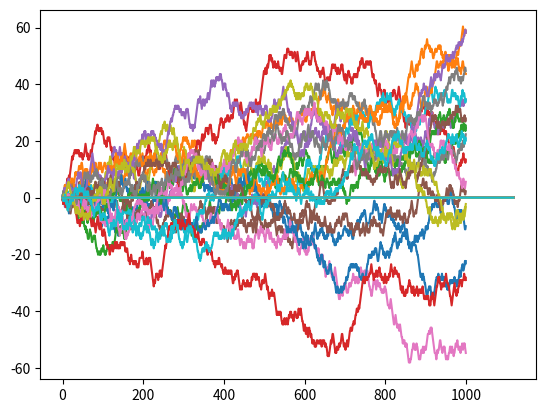

Here is the Python script that generated this plot:
# -*- coding: utf-8 -*-
"""
Created on Thu Oct 13 09:30:17 2022

[redacted]
"""

import numpy as np
from scipy.stats import uniform, norm
import matplotlib.pyplot as plt

a= 0.4
N = 1000
path = np.repeat(0, N)

def step(prev): 
    temp1 = uniform.rvs()
    temp2 = uniform.rvs()
    if temp1 > 2*a:
        return prev
    else:
        if temp2 < 0.5:
            return prev - 1
    return prev + 1

def realisation(path):
    num = len(path)
    ans = np.repeat(0, N)
    for i in range(num - 1):
        ans[i+1] = step(ans[i])
    return ans
realisation(path)

for i in range(20):
    path = np.repeat(0, N)
    path = realisation(path)
    modified_path = path/(2*a)**0.5
    plt.plot(np.arange(0, N,1), modified_path)

def weiner_realisation(path):
    for i in range(len(path) - 1):
        path[i+1] = path[i] + norm.rvs(loc = 0, scale = 1/(N/(2*a)**0.5))
        return path

for i in range(20):
    path = np.repeat(0.,int(N/(2*a)**0.5))
    path = weiner_realisation(path)
    plt.plot(np.arange(0, len(path),1),path)

    

